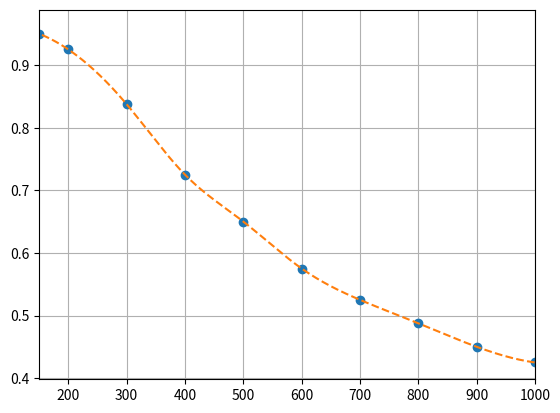
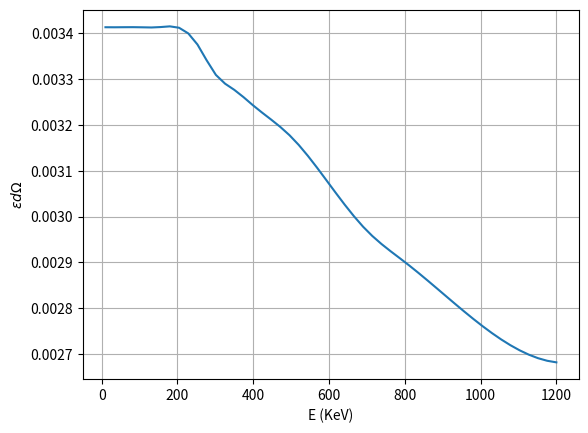

Python code for these plots, in order:
import numpy as np
import matplotlib.pyplot as plt
from scipy.interpolate import CubicSpline

def eff():

    # Inches!!!
    domega = (1.5**2 * np.pi) / ((11**2))

    Energy = np.array([10, 50, 100, 150, 200, 250, 300, 350, 400, 500, 600, 700, 800, 900, 1000])
    Efficiency = np.array([1, 1, 1, 1, 1, 0.99, 0.97, 0.96, 0.95, 0.93, 0.90, 0.87, 0.85, 0.83, 0.81]) * domega
    interp_eff = CubicSpline(Energy, Efficiency)

    energy_p2t = np.array([   0.15,   0.2,   0.3,    0.4,  0.5,   0.6,   0.7,    0.8,  0.9, 1.0]) * 1000
    peak_to_total = np.array([0.95, 0.925, 0.8375, 0.725, 0.65, 0.575, 0.525, 0.4875, 0.45, 0.425])
    peak_to_total = np.array([0.95, 0.925, 0.8375, 0.725, 0.65, 0.575, 0.525, 0.4875, 0.45, 0.425])
    interp_p2t = CubicSpline(energy_p2t, peak_to_total)

    if __name__ == "__main__":
        x = np.logspace(1, 3, 1000)
        plt.plot(energy_p2t, peak_to_total, "o")
        plt.plot(x, interp_p2t(x), "--")
        #plt.yscale('log')
        #plt.xscale('log')
        plt.xlim([150, 1000])
        plt.grid()
        plt.savefig("test.png")
        plt.close()

        x = np.linspace(10, 1200)
        #plt.plot(x, interp_p2t(x)*interp_eff(x)*domega)
        plt.plot(x, interp_eff(x)*domega)
        plt.xlabel("E (KeV)")
        plt.ylabel(r"$\varepsilon d \Omega$")
        plt.grid()
        plt.savefig("eff.png")
        plt.close()

    return interp_eff, interp_p2t

if __name__ == "__main__":
    eff()
